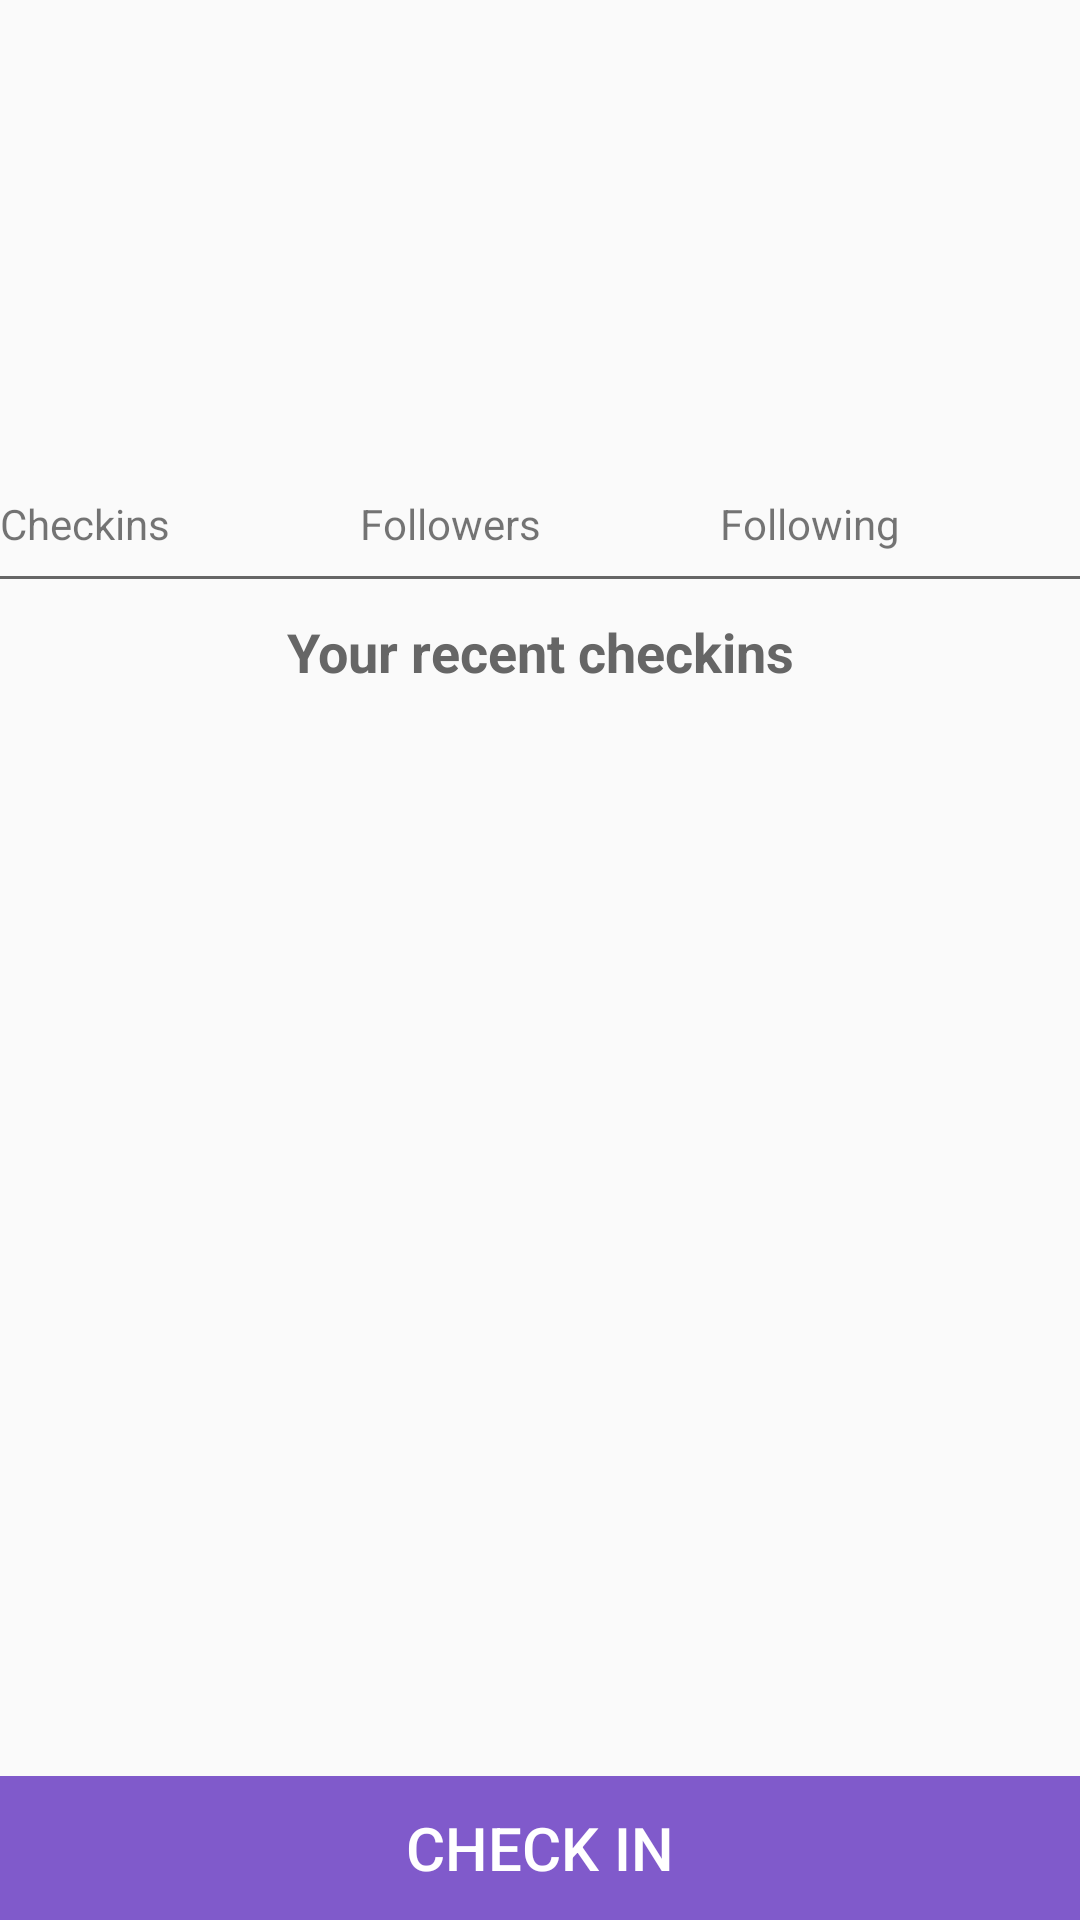

Here is an Android app screen rendered from its layout file. Give the layout XML and the strings, colors and styles it references.
<!-- AndroidManifest.xml: application theme AppTheme -->
<!-- res/layout/activity_profile.xml -->
<?xml version="1.0" encoding="utf-8"?>
<LinearLayout xmlns:android="http://schemas.android.com/apk/res/android"
              xmlns:app="http://schemas.android.com/apk/res-auto"
              xmlns:tools="http://schemas.android.com/tools"
              android:layout_width="match_parent"
              android:layout_height="match_parent"
              android:orientation="vertical"
              tools:context="com.example.databass.ui.ProfileActivity">

    <TextView
        android:id="@+id/profile_tv_display_name"
        android:layout_width="match_parent"
        android:layout_height="wrap_content"
        android:layout_marginLeft="@dimen/profile_view_spacing"
        android:layout_marginRight="@dimen/profile_view_spacing"
        android:layout_marginTop="@dimen/profile_view_spacing"
        android:gravity="center"
        android:textSize="32sp"
        android:textColor="@color/colorPrimaryDark"
        tools:text="Display Name"/>

    <TextView
        android:id="@+id/profile_tv_username"
        android:layout_width="match_parent"
        android:layout_height="wrap_content"
        android:layout_marginLeft="@dimen/profile_view_spacing"
        android:layout_marginRight="@dimen/profile_view_spacing"
        android:layout_marginTop="4dp"
        android:gravity="center"
        android:textSize="20sp"
        android:textStyle="bold"
        android:textColor="@color/darkGray"
        tools:text="username"/>

    <TextView
        android:id="@+id/profile_tv_join_date"
        android:layout_width="match_parent"
        android:layout_height="wrap_content"
        android:layout_marginLeft="@dimen/profile_view_spacing"
        android:layout_marginRight="@dimen/profile_view_spacing"
        android:gravity="center"
        android:textSize="16sp"
        android:textColor="@color/darkGray"
        tools:text="Joined Nov 16, 2017"/>

    <LinearLayout
        android:layout_width="match_parent"
        android:layout_height="wrap_content"
        android:layout_marginTop="@dimen/profile_view_spacing"
        android:layout_marginBottom="8dp"
        android:orientation="horizontal">

        <LinearLayout
            android:layout_width="0dp"
            android:layout_weight="1"
            android:layout_height="wrap_content"
            android:orientation="vertical">
            <TextView
                android:id="@+id/profile_tv_checkin_count"
                android:layout_height="wrap_content"
                android:layout_width="match_parent"
                style="@style/ProfileCountText"
                tools:text="23"/>
            <TextView
                android:layout_height="wrap_content"
                android:layout_width="match_parent"
                style="@style/ProfileCountLabelText"
                android:text="@string/profile_tv_checkin_count_label"/>
        </LinearLayout>

        <LinearLayout
            android:layout_width="0dp"
            android:layout_weight="1"
            android:layout_height="wrap_content"
            android:orientation="vertical">
            <TextView
                android:id="@+id/profile_tv_follower_count"
                android:layout_height="wrap_content"
                android:layout_width="match_parent"
                style="@style/ProfileCountText"
                tools:text="15"/>
            <TextView
                android:layout_height="wrap_content"
                android:layout_width="match_parent"
                style="@style/ProfileCountLabelText"
                android:text="@string/profile_tv_follower_count_label"/>
        </LinearLayout>

        <LinearLayout
            android:layout_width="0dp"
            android:layout_weight="1"
            android:layout_height="wrap_content"
            android:orientation="vertical">
            <TextView
                android:id="@+id/profile_tv_following_count"
                android:layout_height="wrap_content"
                android:layout_width="match_parent"
                style="@style/ProfileCountText"
                tools:text="8"/>
            <TextView
                android:layout_height="wrap_content"
                android:layout_width="match_parent"
                style="@style/ProfileCountLabelText"
                android:text="@string/profile_tv_following_count_label"/>
        </LinearLayout>

    </LinearLayout>

    <View
        android:layout_width="match_parent"
        android:layout_height="1dp"
        android:background="@color/darkGray"/>

    <TextView
        android:layout_width="match_parent"
        android:layout_height="wrap_content"
        android:layout_marginLeft="@dimen/profile_view_spacing"
        android:layout_marginRight="@dimen/profile_view_spacing"
        android:layout_marginTop="12dp"
        android:textColor="@color/darkGray"
        android:textSize="18sp"
        android:textStyle="bold"
        android:gravity="center"
        android:text="@string/profile_tv_your_recent_checkins"
        app:layout_constraintLeft_toLeftOf="parent"
        app:layout_constraintRight_toRightOf="parent"
        app:layout_constraintTop_toBottomOf="@+id/welcomeTextView"/>

    <android.support.v7.widget.RecyclerView
        android:id="@+id/profile_rv_recent_checkins"
        android:layout_width="match_parent"
        android:layout_height="0dp"
        android:layout_weight="1"
        android:layout_marginTop="6dp"/>

    <LinearLayout
        android:id="@+id/profile_ll_checkin"
        android:layout_width="match_parent"
        android:layout_height="wrap_content"
        android:orientation="horizontal"
        android:background="@color/colorAccentDark">

        <Button
            android:id="@+id/profile_btn_checkin"
            android:layout_width="match_parent"
            android:layout_height="match_parent"
            android:text="@string/profile_btn_checkin"
            style="@style/MainButton"/>

    </LinearLayout>

</LinearLayout>
<!-- resources referenced by this layout -->
<resources>
  <color name="colorAccentDark">#805acb</color>
  <color name="colorPrimaryDark">#007ac1</color>
  <color name="darkGray">#666666</color>
  <dimen name="profile_view_spacing">16dp</dimen>
  <string name="profile_btn_checkin">Check In</string>
  <string name="profile_tv_checkin_count_label">Checkins</string>
  <string name="profile_tv_follower_count_label">Followers</string>
  <string name="profile_tv_following_count_label">Following</string>
  <string name="profile_tv_your_recent_checkins">Your recent checkins</string>
  <style name="MainButton" parent="Base.Widget.AppCompat.Button.Borderless">
          <item name="android:textSize">20sp</item>
          <item name="android:textColor">@color/white</item>
      </style>
  <style name="ProfileCountText">
          <item name="android:textColor">@color/colorAccentDark</item>
          <item name="android:textSize">28sp</item>
          <item name="android:layout_row">0</item>
          <item name="android:layout_columnWeight">1</item>
          <item name="android:gravity">center</item>
      </style>
  <style name="AppTheme" parent="Theme.AppCompat.Light.DarkActionBar">
          
          <item name="colorPrimary">@color/colorPrimary</item>
          <item name="colorPrimaryDark">@color/colorPrimaryDark</item>
          <item name="colorAccent">@color/colorAccent</item>
      </style>
  <color name="white">#fff</color>
  <color name="colorPrimary">#03a9f4</color>
  <color name="colorAccent">#b388ff</color>
</resources>
